Dataset: vgg19_TVT (GitHub, MeganRows/MangroveCNN). Classes: acrostichum aureum, bruguiera cylindrica, bruguiera gymnorhiza, bruguiera sexangula, camptostemon philippensis, ceriops decandra, lumnitzera racemosa, sonneratia alba.

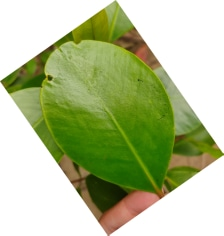
Label: sonneratia alba

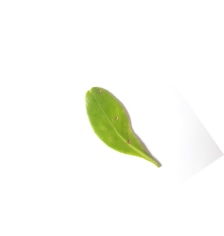
Label: lumnitzera racemosa

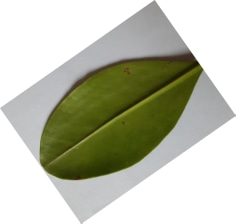
Label: ceriops decandra

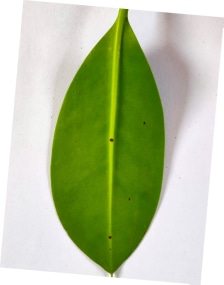
Label: bruguiera cylindrica

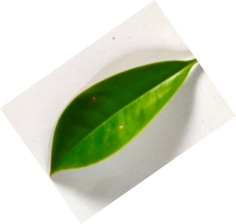
Label: bruguiera gymnorhiza

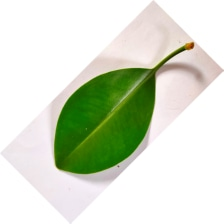
Label: bruguiera sexangula
